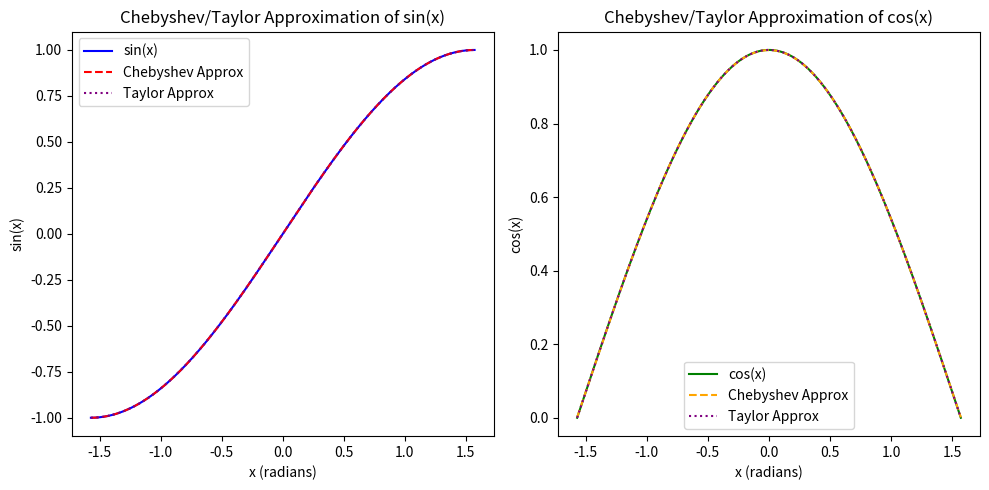
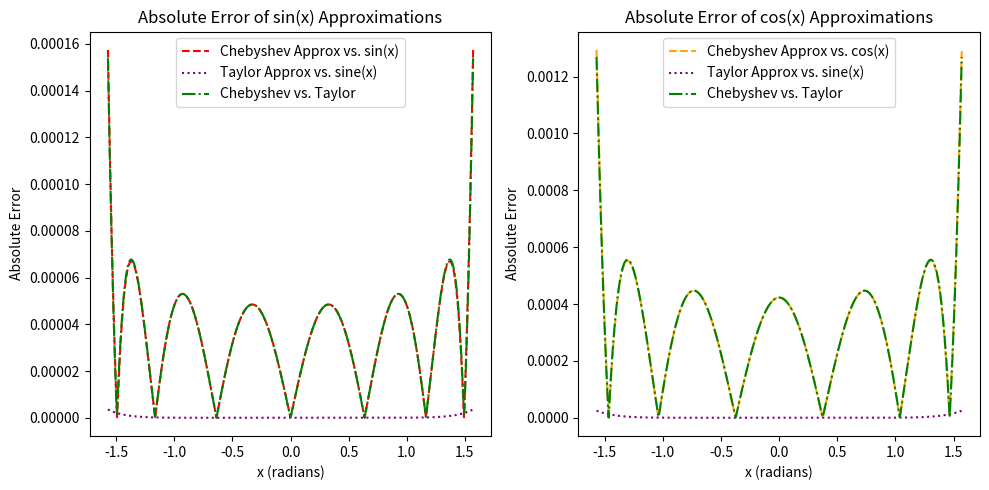
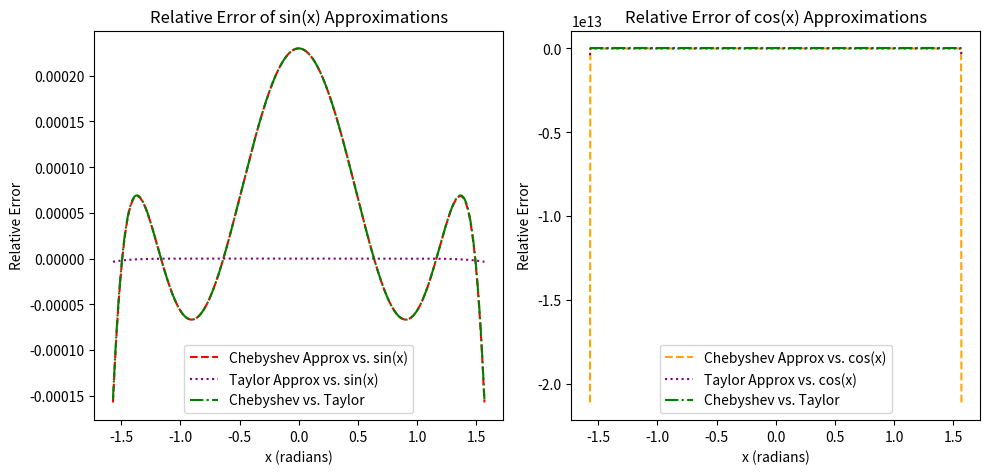

Python code for these plots, in order:
# this file is used to generate the coefficients for the Chebyshev and Taylor series approximations of sin(x) and cos(x) on the interval [-pi/2, pi/2]
# the coefficients are then printed to the console for use in the C++ implementation
# the Chebyshev and Taylor series approximations are plotted along with the absolute and relative errors
# NOTE: the file is not bazelized, so numpy and matplotlib must be installed to run the file

import numpy as np
import matplotlib.pyplot as plt
from numpy.polynomial.chebyshev import chebfit, chebval

def factorial(n):
    n_fact = 1
    for i in range(1, n + 1):
        n_fact *= i
    return n_fact

def taylor_sin_coeff(n):
    return [(-1) ** i / factorial(2 * i + 1) for i in range(n)]

def taylor_cos_coeff(n):
    return [(-1) ** i / factorial(2 * i) for i in range(n)]

# Define Taylor series expansions for sine and cosine
def taylor_sin(x, coeffs):
    result = np.zeros_like(x)
    for i in range(len(coeffs)):
        result += coeffs[i] * x ** (2 * i + 1)
    return result

def taylor_cos(x, coeffs):
    result = np.zeros_like(x)
    for i in range(len(coeffs)):
        result += coeffs[i] * x ** (2 * i)
    return result

# Define the interval [-pi/2, pi/2]
x_min, x_max = -np.pi / 2, np.pi / 2
x_vals = np.linspace(x_min, x_max, 1000)

# Normalize x-values to the Chebyshev domain [-1,1]
x_cheb = (2 * x_vals - (x_min + x_max)) / (x_max - x_min)

# Compute function values
sin_vals = np.sin(x_vals)
cos_vals = np.cos(x_vals)

# Define the degree of the Chebyshev approximation, the degree of 5 gives a good approximation
cheb_deg_sin = 5
cheb_deg_cos = 5

# Compute Chebyshev coefficients
cheb_coeffs_sin = chebfit(x_cheb, sin_vals, cheb_deg_sin)
cheb_coeffs_cos = chebfit(x_cheb, cos_vals, cheb_deg_cos)

# Define the degree of the Taylor series approximation
taylor_deg_sin = 5
taylor_deg_cos = 5

# Compute Taylor series approximations
taylor_coeff_sin = taylor_sin_coeff(taylor_deg_sin)
taylor_coeff_cos = taylor_cos_coeff(taylor_deg_cos)
sin_taylor_approx = taylor_sin(x_vals, taylor_coeff_sin)
cos_taylor_approx = taylor_cos(x_vals, taylor_coeff_cos)

np.set_printoptions(precision=8, floatmode="fixed")

# Print coefficients for use in C++
print("\nChebyshev Coefficients for sin(x) on [-pi/2, pi/2]:")
print([float(coeff) for coeff in cheb_coeffs_sin])

print("\nChebyshev Coefficients for cos(x) on [-pi/2, pi/2]:")
print([float(coeff) for coeff in cheb_coeffs_cos])

print("\nTaylor Coefficients for sin(x) on [-pi/2, pi/2]:")
print([float(coeff) for coeff in taylor_coeff_sin])

print("\nTaylor Coefficients for cos(x) on [-pi/2, pi/2]:")
print([float(coeff) for coeff in taylor_coeff_cos])

# Evaluate Chebyshev approximations
sin_cheb_approx = chebval(x_cheb, cheb_coeffs_sin)
cos_cheb_approx = chebval(x_cheb, cheb_coeffs_cos)

# Compute errors
abs_err_sin_cheb = np.abs(sin_cheb_approx - sin_vals)
rel_err_sin_cheb = 1 - np.abs(sin_cheb_approx / sin_vals)

abs_err_cos_cheb = np.abs(cos_cheb_approx - cos_vals)
rel_err_cos_cheb = 1 - np.abs(cos_cheb_approx / cos_vals)

abs_err_sin_taylor = np.abs(sin_taylor_approx - sin_vals)
rel_err_sin_taylor = 1 - np.abs(sin_taylor_approx / sin_vals)

abs_err_cos_taylor = np.abs(cos_taylor_approx - cos_vals)
rel_err_cos_taylor = 1 - np.abs(cos_taylor_approx / cos_vals)

abs_err_cheb_taylor_sin = np.abs(sin_cheb_approx - sin_taylor_approx)
rel_err_cheb_taylor_sin = 1 - np.abs(sin_cheb_approx / sin_taylor_approx)

abs_err_cheb_taylor_cos = np.abs(cos_cheb_approx - cos_taylor_approx)
rel_err_cheb_taylor_cos = 1 - np.abs(cos_cheb_approx / cos_taylor_approx)

# Print errors
print("\nChebyshev Approximation Errors for sin(x):")
print("Absolute Error: ", np.max(abs_err_sin_cheb))
print("Relative Error: ", np.max(rel_err_sin_cheb))

print("\nChebyshev Approximation Errors for cos(x):")
print("Absolute Error: ", np.max(abs_err_cos_cheb))
print("Relative Error: ", np.max(rel_err_cos_cheb))

print("\nTaylor Approximation Errors for sin(x):")
print("Absolute Error: ", np.max(abs_err_sin_taylor))
print("Relative Error: ", np.max(rel_err_sin_taylor))

print("\nTaylor Approximation Errors for cos(x):")
print("Absolute Error: ", np.max(abs_err_cos_taylor))
print("Relative Error: ", np.max(rel_err_cos_taylor))

print("\nChebyshev vs. Taylor Approximation Errors for sin(x):")
print("Absolute Error: ", np.max(abs_err_cheb_taylor_sin))
print("Relative Error: ", np.max(rel_err_cheb_taylor_sin))

# Plot results
plt.figure(figsize=(10, 5))

# Plot sin(x)
plt.subplot(1, 2, 1)
plt.plot(x_vals, sin_vals, label="sin(x)", color="blue")
plt.plot(x_vals, sin_cheb_approx, label="Chebyshev Approx", linestyle="dashed", color="red")
plt.plot(x_vals, sin_taylor_approx, label="Taylor Approx", linestyle="dotted", color="purple")
plt.xlabel("x (radians)")
plt.ylabel("sin(x)")
plt.legend()
plt.title("Chebyshev/Taylor Approximation of sin(x)")

# Plot cos(x)
plt.subplot(1, 2, 2)
plt.plot(x_vals, cos_vals, label="cos(x)",  color="green")
plt.plot(x_vals, cos_cheb_approx, label="Chebyshev Approx", linestyle="dashed",color="orange")
plt.plot(x_vals, cos_taylor_approx, label="Taylor Approx", linestyle="dotted", color="purple")
plt.xlabel("x (radians)")
plt.ylabel("cos(x)")
plt.legend()
plt.title("Chebyshev/Taylor Approximation of cos(x)")

plt.tight_layout()

# Plot absolute errors
plt.figure(figsize=(10, 5))

# Plot sin(x) errors
plt.subplot(1, 2, 1)
plt.plot(x_vals, abs_err_sin_cheb, label="Chebyshev Approx vs. sin(x)", linestyle="dashed", color="red")
plt.plot(x_vals, abs_err_sin_taylor, label="Taylor Approx vs. sine(x)", linestyle="dotted", color="purple")
plt.plot(x_vals, abs_err_cheb_taylor_sin, label="Chebyshev vs. Taylor", linestyle="dashdot", color="green")
plt.xlabel("x (radians)")
plt.ylabel("Absolute Error")
plt.legend()
plt.title("Absolute Error of sin(x) Approximations")

# Plot cos(x) errors
plt.subplot(1, 2, 2)
plt.plot(x_vals, abs_err_cos_cheb, label="Chebyshev Approx vs. cos(x)", linestyle="dashed", color="orange")
plt.plot(x_vals, abs_err_cos_taylor, label="Taylor Approx vs. sine(x)", linestyle="dotted", color="purple")
plt.plot(x_vals, abs_err_cheb_taylor_cos, label="Chebyshev vs. Taylor", linestyle="dashdot", color="green")
plt.xlabel("x (radians)")
plt.ylabel("Absolute Error")
plt.legend()
plt.title("Absolute Error of cos(x) Approximations")

plt.tight_layout()

# Plot relative errors
plt.figure(figsize=(10, 5))

# Plot sin(x) Relative Errors
plt.subplot(1, 2, 1)
plt.plot(x_vals, rel_err_sin_cheb, label="Chebyshev Approx vs. sin(x)", linestyle="dashed", color="red")
plt.plot(x_vals, rel_err_sin_taylor, label="Taylor Approx vs. sin(x)", linestyle="dotted", color="purple")
plt.plot(x_vals, rel_err_cheb_taylor_sin, label="Chebyshev vs. Taylor", linestyle="dashdot", color="green")
plt.xlabel("x (radians)")
plt.ylabel("Relative Error")
plt.legend()
plt.title("Relative Error of sin(x) Approximations")

# Plot cos(x) Relative Errors
plt.subplot(1, 2, 2)
plt.plot(x_vals, rel_err_cos_cheb, label="Chebyshev Approx vs. cos(x)", linestyle="dashed", color="orange")
plt.plot(x_vals, rel_err_cos_taylor, label="Taylor Approx vs. cos(x)", linestyle="dotted", color="purple")
plt.plot(x_vals, rel_err_cheb_taylor_cos, label="Chebyshev vs. Taylor", linestyle="dashdot", color="green")
plt.xlabel("x (radians)")
plt.ylabel("Relative Error")
plt.legend()
plt.title("Relative Error of cos(x) Approximations")

plt.tight_layout()
plt.show()
